Labelled photos from "data", an image-classification folder in nemoqh77/VIDA-LV_dwarf_galaxy_detection. The possible labels are: dwarf galaxy, noise.

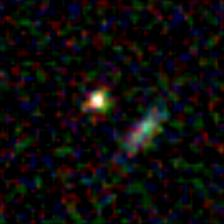
Label: noise

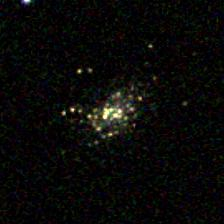
Label: dwarf galaxy

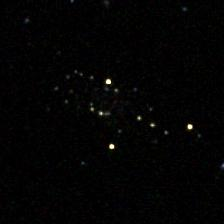
Label: dwarf galaxy

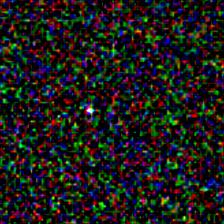
Label: noise

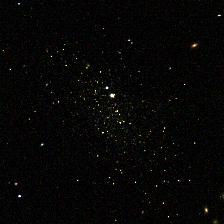
Label: dwarf galaxy

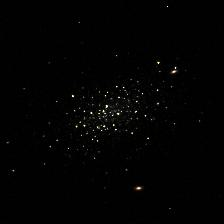
Label: dwarf galaxy
